Run: headless pygame with SDL's dummy video driver; simulated clock (each Clock.tick advances the game by its frame time, no real sleeping); random seed 0; keys injected as events and as key.get_pressed() state; mouse plan: one left click at the window centre at the start of phase 2, then a move to the lower-right quarter at the start of phase 3.
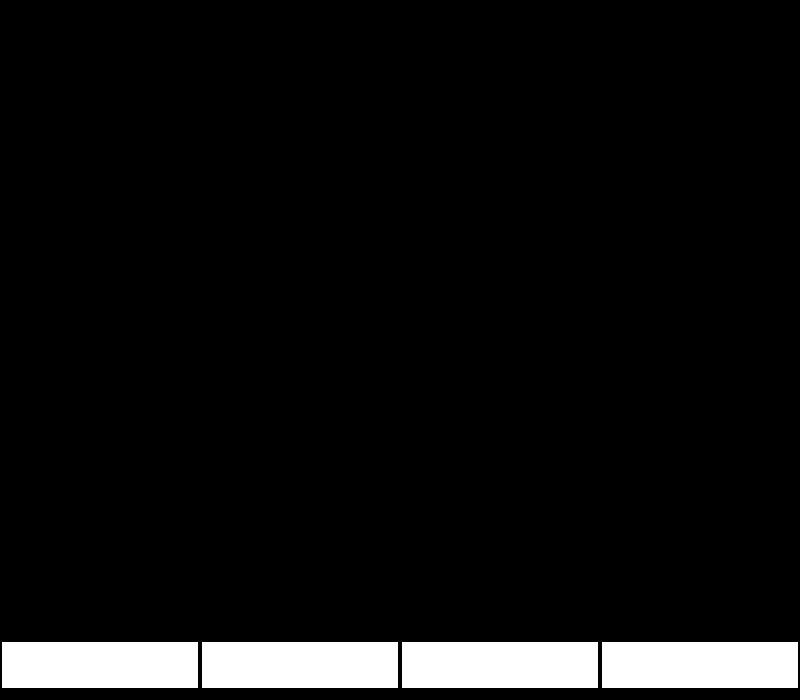
Frame 1 of 4 · flips 1–60 · no input
Frame 2 of 4 · flips 61–180 · clicked the window centre · tapped SPACE, RETURN · held RIGHT (→), D · screen unchanged from frame 1, image omitted
Frame 3 of 4 · flips 181–300 · moved the mouse to the lower-right quarter · held DOWN (↓), S · screen unchanged from frame 2, image omitted
Frame 4 of 4 · flips 301–420 · held LEFT (←), A, UP (↑), W · screen unchanged from frame 3, image omitted

The pygame program that drew these frames:

import pygame
import sys

# Initialize Pygame
pygame.init()

# Constants
WIDTH, HEIGHT = 800, 700
BACKGROUND_COLOR = (152, 251, 152)  # Shades of green
PROGRESS_BAR_COLOR = (255, 255, 255)
PATH_COLOR = (255, 255, 255)
BUTTON_COLOR = (255, 255, 255)
BUTTON_HOVER_COLOR = (0,0,0)

# Initialize the screen
screen = pygame.display.set_mode((WIDTH, HEIGHT))
pygame.display.set_caption("Board Game Interface")



def draw_button(screen, button_rect, button_text, color, hover_color, pressed=False):
    if pressed:
        button_color = hover_color
        button_rect.move_ip(0, 2)  # Move the button down slightly when pressed
    else:
        button_color = color

    pygame.draw.rect(screen, button_color, button_rect)
    pygame.draw.rect(screen, (0, 0, 0), button_rect, 2)  # Draw button border

    text_surface = button_font.render(button_text, True, (255, 255, 255))
    text_rect = text_surface.get_rect(center=button_rect.center)
    screen.blit(text_surface, text_rect)

# Draw buttons at the bottom, below the paths
button_font = pygame.font.Font(None, 36)
buttons = ["Battle", "Craftsmanship", "Fellowship", "Journey"]
button_height = 50
button_margin_bottom = 10  # Margin between buttons and bottom screen edge

# Calculate the bottom position for buttons, leaving a margin at the bottom
button_start_y = HEIGHT - button_height - button_margin_bottom

button_rects = []
for i, button_text in enumerate(buttons):
    button_rect = pygame.Rect(i * (WIDTH // 4), button_start_y, WIDTH // 4, button_height)
    button_rects.append(button_rect)

# Main game loop
running = True
while running:
    for event in pygame.event.get():
        if event.type == pygame.QUIT:
            running = False
        elif event.type == pygame.MOUSEBUTTONDOWN:
            for i, button_rect in enumerate(button_rects):
                if button_rect.collidepoint(event.pos):
                    # Button clicked, perform corresponding action
                    if i == 0:
                        print("Battle button clicked")
                    elif i == 1:
                        print("Craftsmanship button clicked")
                    elif i == 2:
                        print("Fellowship button clicked")
                    elif i == 3:
                        print("Journey button clicked")

    # Draw buttons
    for i, button_rect in enumerate(button_rects):
        hover = button_rect.collidepoint(pygame.mouse.get_pos())
        pressed = pygame.mouse.get_pressed()[0] and hover
        draw_button(screen, button_rect, buttons[i], BUTTON_COLOR, BUTTON_HOVER_COLOR, pressed)

    pygame.display.flip()

pygame.quit()
